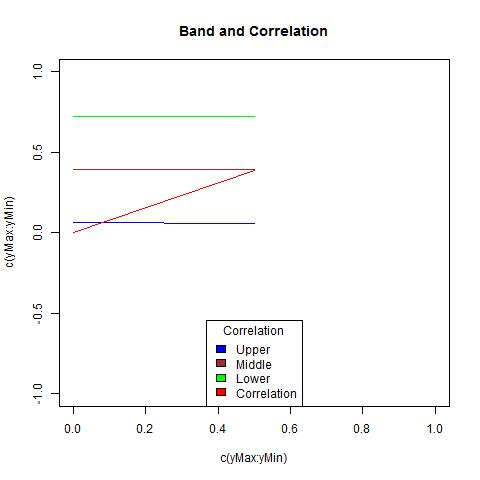

The data file committed next to this chart (first rows):
, X1, X2, middle, corArray
1, 0.7232, 0.06095, 0.3921, 0
2, 0.721, 0.06016, 0.3906, 0.3898
